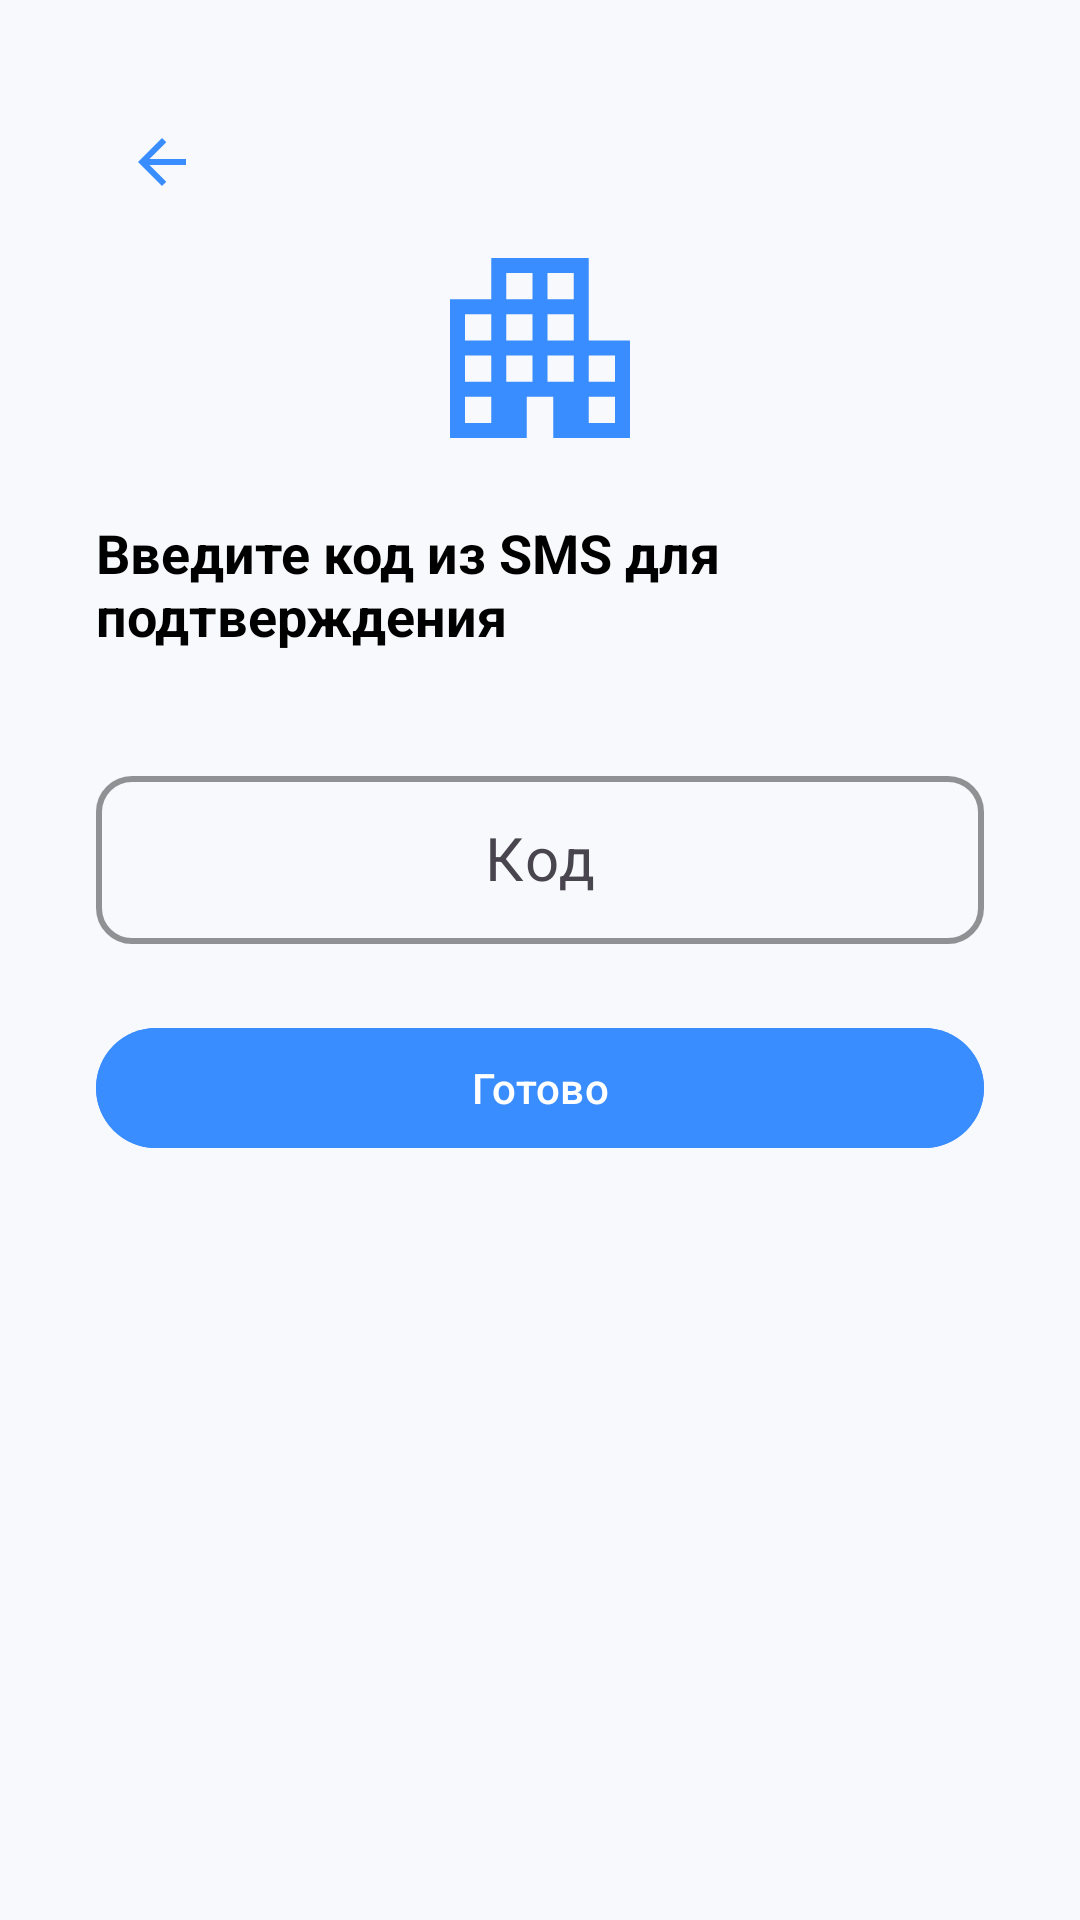

Produce the Android XML layout that renders to this screen, including the resource entries it uses.
<!-- AndroidManifest.xml: application theme Theme.MyEntrance -->
<!-- res/layout/fragment_register_step2.xml -->
<?xml version="1.0" encoding="utf-8"?>
<LinearLayout xmlns:android="http://schemas.android.com/apk/res/android"
    xmlns:tools="http://schemas.android.com/tools"
    xmlns:app="http://schemas.android.com/apk/res-auto"
    android:id="@+id/registerStep2Layout"
    android:orientation="vertical"
    android:gravity="center_horizontal"
    android:layout_width="match_parent"
    android:layout_height="match_parent"
    android:padding="32dp"
    android:background="@color/colorBackground"
    tools:context=".presentation.view.auth.RegisterStep2Fragment">


    <ImageButton
        android:id="@+id/backBtn"
        android:layout_width="wrap_content"
        android:layout_height="wrap_content"
        android:contentDescription="back"
        android:src="@drawable/ic_arrow_back"
        android:layout_gravity="start"
        android:padding="10dp"
        android:background="@android:color/transparent"/>
    <ImageView
        android:id="@+id/logoImage"
        android:layout_width="80dp"
        android:layout_height="80dp"
        android:src="@drawable/ic_logo"
        android:contentDescription="@string/app_logo"/>

    <TextView
        android:id="@+id/otpTitle"
        android:layout_width="wrap_content"
        android:layout_height="wrap_content"
        android:text="Введите код из SMS для подтверждения"
        android:textSize="18sp"
        android:textStyle="bold"
        android:layout_marginTop="16dp"
        android:textColor="@color/colorOnBackground"/>

    <com.google.android.material.textfield.TextInputLayout
        android:id="@+id/otpInputLayout"
        android:layout_width="match_parent"
        android:layout_height="wrap_content"
        android:layout_marginTop="36dp"
        android:hint="Код"
        app:boxBackgroundMode="outline"
        app:boxStrokeColor="@color/colorPrimary"
        app:boxStrokeWidth="2dp"
        app:boxCornerRadiusTopStart="12dp"
        app:boxCornerRadiusTopEnd="12dp"
        app:boxCornerRadiusBottomStart="12dp"
        app:boxCornerRadiusBottomEnd="12dp"
        app:hintTextColor="@color/colorHint">

        <com.google.android.material.textfield.TextInputEditText
            android:id="@+id/otpInput"
            android:layout_width="match_parent"
            android:layout_height="56dp"
            android:inputType="number"
            android:gravity="center"
            android:textSize="20sp"
            android:maxLength="6"
            android:textColor="@color/colorOnSurface"
            android:textColorHint="@color/colorHint" />
    </com.google.android.material.textfield.TextInputLayout>


    <com.google.android.material.button.MaterialButton
        android:id="@+id/confirmRegisterOtpButton"
        android:layout_width="match_parent"
        android:layout_height="wrap_content"
        android:text="Готово"
        android:layout_marginTop="24dp"
        android:textColor="@color/colorOnPrimary"
        android:backgroundTint="@color/colorPrimary"
        app:rippleColor="@color/colorAccent"/>
</LinearLayout>
<!-- resources referenced by this layout -->
<resources>
  <color name="colorAccent">#06095b</color>
  <color name="colorBackground">#F7F9FC</color>
  <color name="colorHint">#808080</color>
  <color name="colorOnBackground">#000000</color>
  <color name="colorOnPrimary">#FFFFFF</color>
  <color name="colorOnSurface">#000000</color>
  <color name="colorPrimary">#3A8DFF</color>
  <!-- drawable ic_arrow_back (drawable) -->
  <vector xmlns:android="http://schemas.android.com/apk/res/android"
      android:width="24dp"
      android:height="24dp"
      android:viewportWidth="960"
      android:viewportHeight="960">
    <path
        android:pathData="m313,520 l224,224 -57,56 -320,-320 320,-320 57,56 -224,224h487v80L313,520Z"
        android:fillColor="@color/colorPrimary"/>
  </vector>
  <!-- drawable ic_logo (drawable) -->
  <vector xmlns:android="http://schemas.android.com/apk/res/android"
      android:width="96dp"
      android:height="96dp"
      android:viewportWidth="960"
      android:viewportHeight="960">
    <path
        android:pathData="M120,840v-555h165v-165h390v330h165v390L533,840v-165L427,675v165L120,840ZM180,780h105v-105L180,675v105ZM180,615h105v-105L180,510v105ZM180,450h105v-105L180,345v105ZM345,615h105v-105L345,510v105ZM345,450h105v-105L345,345v105ZM345,285h105v-105L345,180v105ZM510,615h105v-105L510,510v105ZM510,450h105v-105L510,345v105ZM510,285h105v-105L510,180v105ZM675,780h105v-105L675,675v105ZM675,615h105v-105L675,510v105Z"
        android:fillColor="@color/colorPrimary"/>
  </vector>
  <string name="app_logo">My Entrance</string>
  <style name="Theme.MyEntrance" parent="Base.Theme.MyEntrance">
  
      </style>
  <style name="Base.Theme.MyEntrance" parent="Theme.Material3.DayNight.NoActionBar">
          <item name="colorPrimary">@color/colorPrimary</item>
          <item name="colorOnPrimary">@color/colorOnPrimary</item>
  
          <item name="colorSecondary">@color/colorSecondary</item>
          <item name="colorOnSecondary">@color/colorOnSecondary</item>
  
          <item name="colorOnBackground">@color/colorOnBackground</item>
          <item name="colorSurface">@color/colorSurface</item>
          <item name="colorOnSurface">@color/colorOnSurface</item>
          <item name="colorError">@color/colorError</item>
  
          <item name="android:statusBarColor">?attr/colorPrimaryVariant</item>
      </style>
  <color name="colorSecondary">#28C76F</color>
  <color name="colorOnSecondary">#FFFFFF</color>
  <color name="colorSurface">#FFFFFF</color>
  <color name="colorError">#B00020</color>
</resources>
